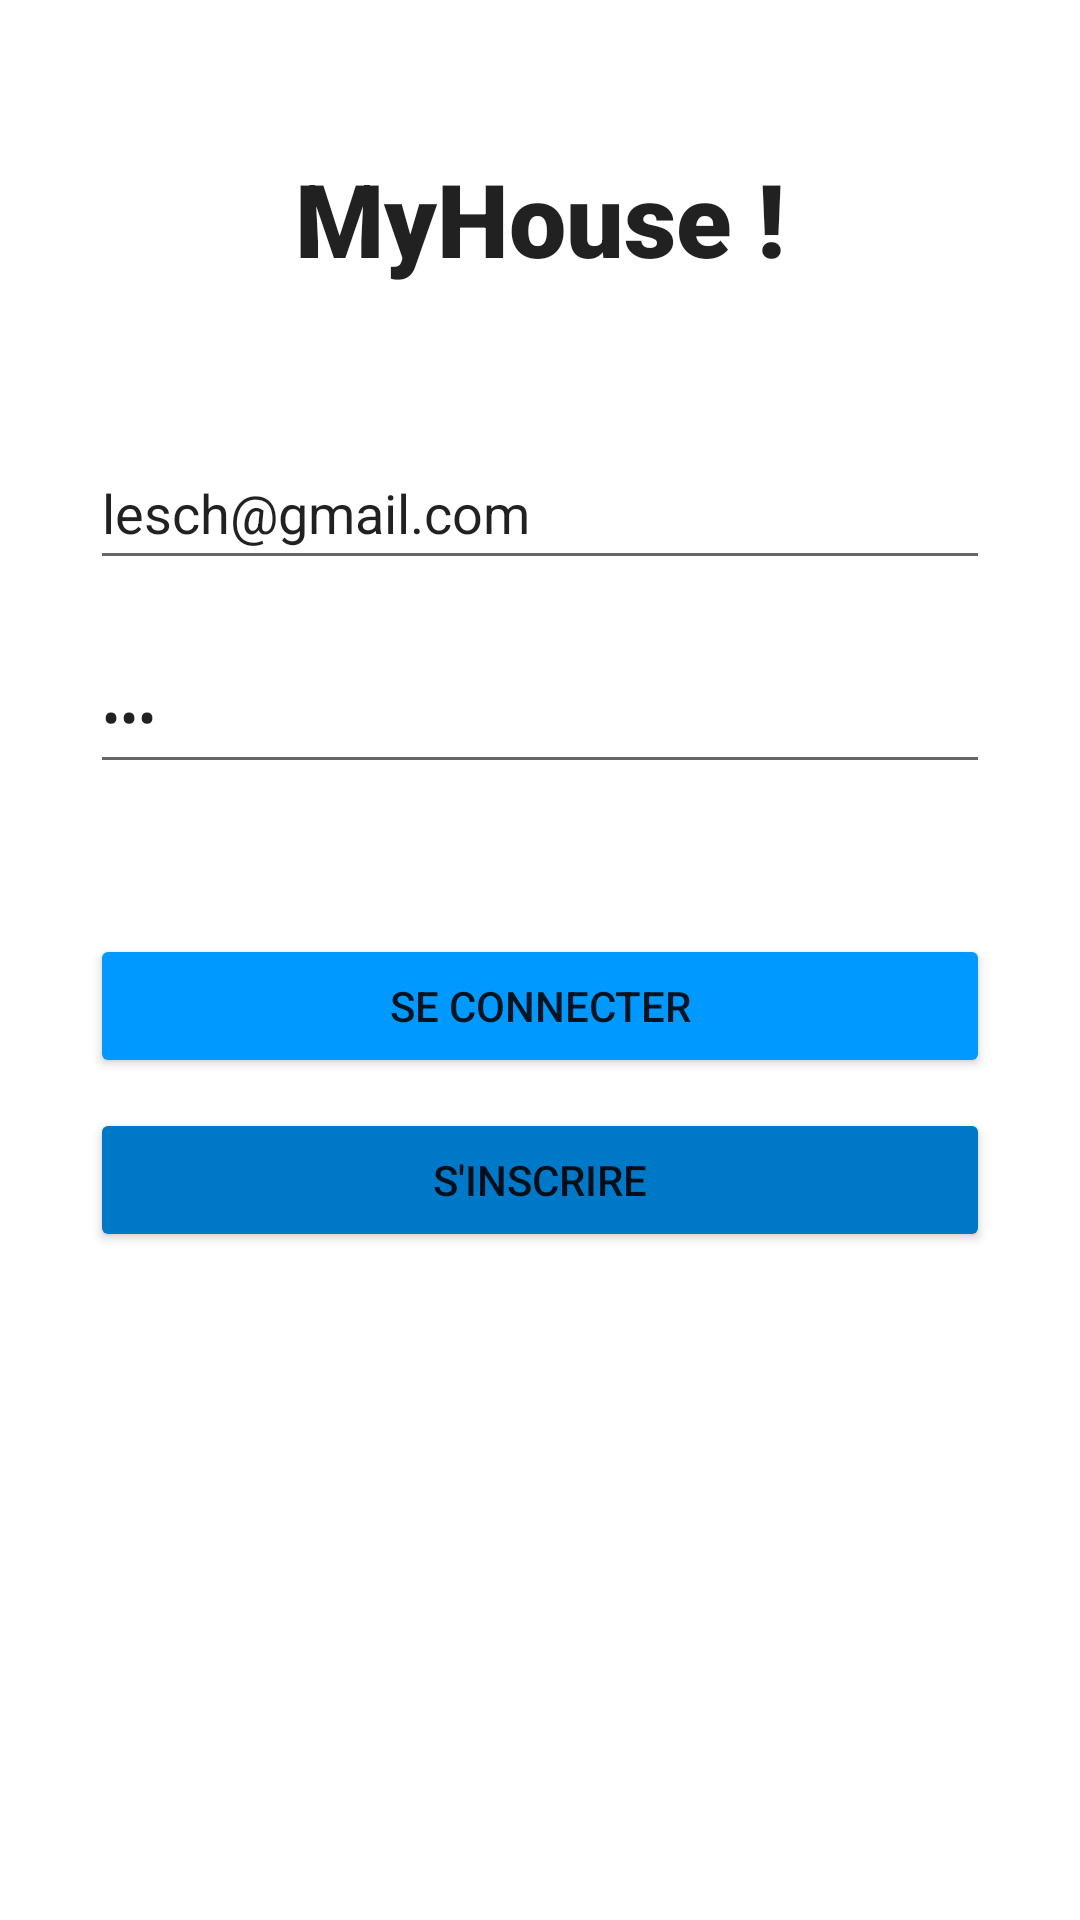

Android layout source for this screen:
<!-- AndroidManifest.xml: application theme Theme.ProgAndroidProjet -->
<!-- res/layout/activity_main.xml -->
<?xml version="1.0" encoding="utf-8"?>
<androidx.constraintlayout.widget.ConstraintLayout xmlns:android="http://schemas.android.com/apk/res/android"
    xmlns:app="http://schemas.android.com/apk/res-auto"
    xmlns:tools="http://schemas.android.com/tools"
    android:layout_width="match_parent"
    android:layout_height="match_parent"
    tools:context=".MainActivity">

    <TextView
        android:id="@+id/textView"
        android:layout_width="wrap_content"
        android:layout_height="wrap_content"
        android:layout_marginTop="50dp"
        android:clickable="false"
        android:fontFamily="sans-serif-black"
        android:text="MyHouse !"
        android:textAppearance="@style/TextAppearance.AppCompat.Large"
        android:textSize="34sp"
        app:layout_constraintEnd_toEndOf="parent"
        app:layout_constraintHorizontal_bias="0.5"
        app:layout_constraintStart_toStartOf="parent"
        app:layout_constraintTop_toTopOf="parent" />

    <EditText
        android:id="@+id/txt_mail"
        android:layout_width="300dp"
        android:layout_height="wrap_content"
        android:layout_marginTop="50dp"
        android:ems="10"
        android:hint="Email"
        android:inputType="textEmailAddress"
        android:minHeight="48dp"
        android:text="lesch@gmail.com"
        app:layout_constraintEnd_toEndOf="parent"
        app:layout_constraintHorizontal_bias="0.5"
        app:layout_constraintStart_toStartOf="parent"
        app:layout_constraintTop_toBottomOf="@+id/textView" />

    <EditText
        android:id="@+id/txt_password"
        android:layout_width="300dp"
        android:layout_height="wrap_content"
        android:layout_marginTop="20dp"
        android:ems="10"
        android:hint="Password"
        android:inputType="textPassword"
        android:minHeight="48dp"
        android:text="123"
        app:layout_constraintEnd_toEndOf="parent"
        app:layout_constraintHorizontal_bias="0.5"
        app:layout_constraintStart_toStartOf="parent"
        app:layout_constraintTop_toBottomOf="@+id/txt_mail" />

    <Button
        android:id="@+id/button_connexion"
        android:layout_width="300dp"
        android:layout_height="wrap_content"
        android:layout_marginTop="50dp"
        android:onClick="onClickLogging"
        android:text="Se Connecter"
        app:backgroundTint="#0099FF"
        app:layout_constraintEnd_toEndOf="parent"
        app:layout_constraintHorizontal_bias="0.5"
        app:layout_constraintStart_toStartOf="parent"
        app:layout_constraintTop_toBottomOf="@+id/txt_password" />

    <Button
        android:id="@+id/button_sinscrire"
        android:layout_width="300dp"
        android:layout_height="wrap_content"
        android:layout_marginTop="10dp"
        android:onClick="onClickRegister"
        android:text="S'inscrire"
        app:backgroundTint="#0078C8"
        app:layout_constraintEnd_toEndOf="parent"
        app:layout_constraintHorizontal_bias="0.5"
        app:layout_constraintStart_toStartOf="parent"
        app:layout_constraintTop_toBottomOf="@+id/button_connexion" />
</androidx.constraintlayout.widget.ConstraintLayout>
<!-- resources referenced by this layout -->
<resources>
  <style name="Theme.ProgAndroidProjet" parent="Theme.MaterialComponents.DayNight.DarkActionBar">
          
          <item name="colorPrimary">@color/purple_500</item>
          <item name="colorPrimaryVariant">@color/purple_700</item>
          <item name="colorOnPrimary">@color/white</item>
          
          <item name="colorSecondary">@color/teal_200</item>
          <item name="colorSecondaryVariant">@color/teal_700</item>
          <item name="colorOnSecondary">@color/black</item>
          
          <item name="android:statusBarColor" tools:targetApi="l">?attr/colorPrimaryVariant</item>
          
      </style>
  <!-- not gathered from this repository: default colours our renderer supplied (Android Studio template values) -->
  <color name="purple_500">#FF6200EE</color>
  <color name="purple_700">#FF3700B3</color>
  <color name="teal_200">#FF03DAC5</color>
  <color name="teal_700">#FF018786</color>
  <color name="black">#FF000000</color>
  <color name="white">#FFFFFFFF</color>
</resources>
